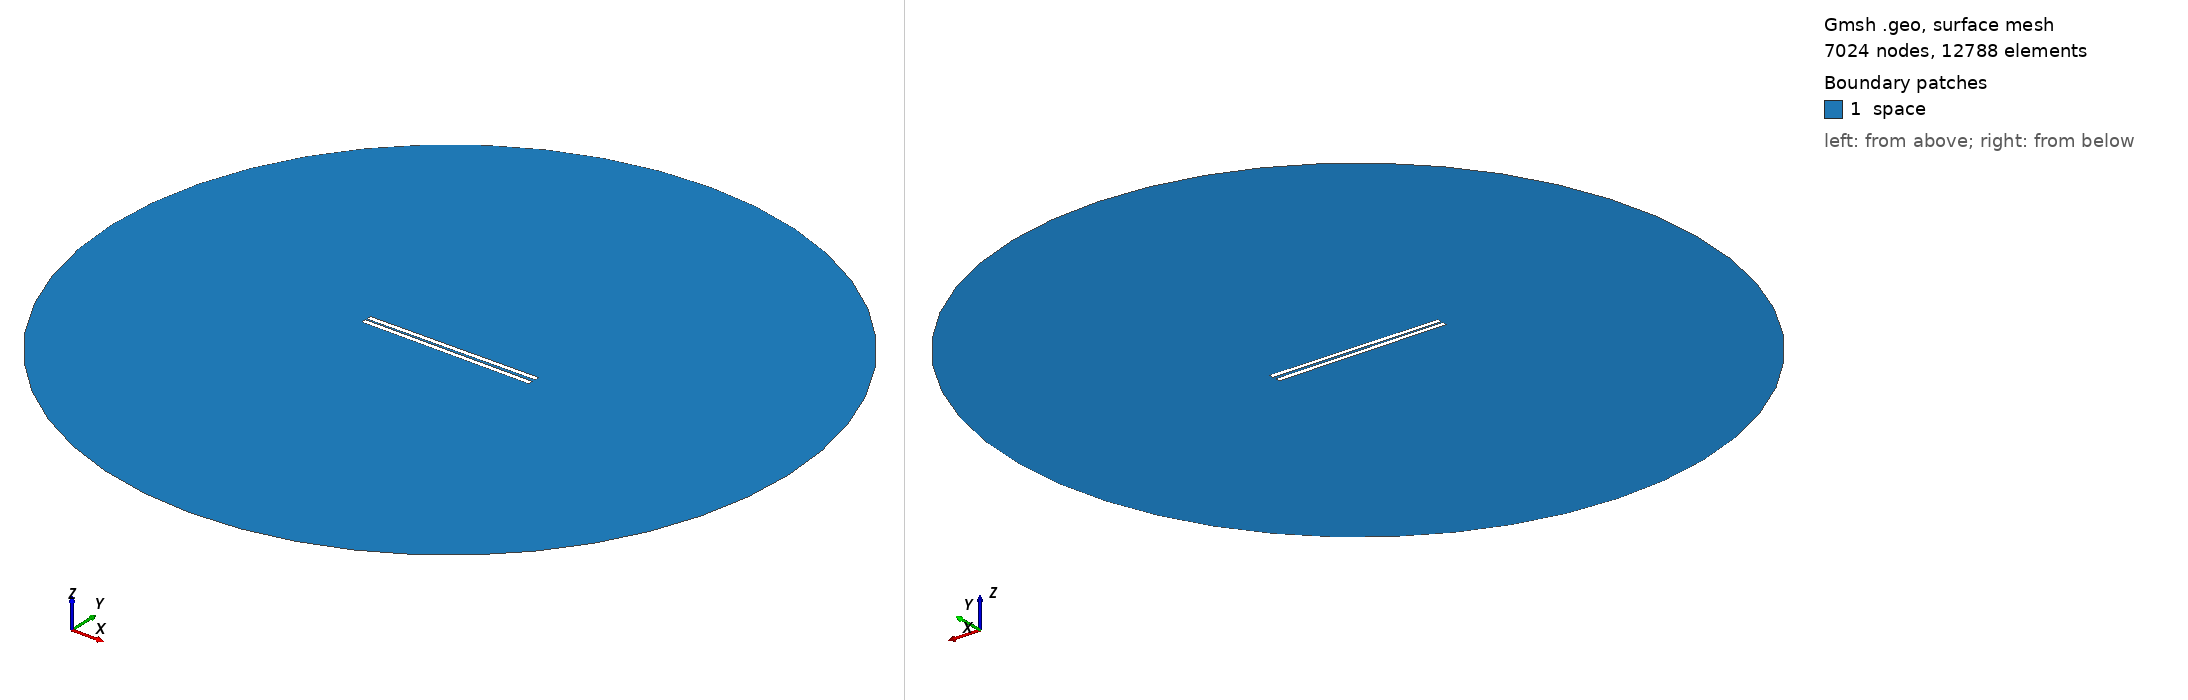

Gmsh geometry script, surface-meshed: 7024 nodes, 12788 surface elements. Boundary patches (legend numbers): 1 space. Left view from above one corner, right view from below the opposite corner. Legend entries are the model's physical surfaces. The drawing asked Gmsh for element sizes between 1% and 20% of the model's largest extent; the script's own settings can give other sizes.

=== 803.geo (drawn) ===
// Set the geometry kernel
SetFactory("OpenCASCADE");

//---------------------------------------
// Rectangles
//---------------------------------------

// Rectangle 1 (top)
Point(1) = {-49.455555555555556, 0.75, 0, 1.0};
Point(2) = {49.455555555555556, 0.75, 0, 1.0};
Point(3) = {49.455555555555556, 3.6611111111111114, 0, 1.0};
Point(4) = {-49.455555555555556, 3.6611111111111114, 0, 1.0};

Line(1) = {1, 2};
Line(2) = {2, 3};
Line(3) = {3, 4};
Line(4) = {4, 1};

Line Loop(1) = {1, 2, 3, 4};
Plane Surface(1) = {1};

Rotate { {0, 0, 1}, {0,  0.75,  0}, 0.01 } {
  Surface{1};
}

// Rectangle 2 (bottom)
Point(5) = {-49.455555555555556, -0.75, 0, 1.0};
Point(6) = {49.455555555555556, -0.75, 0, 1.0};
Point(7) = {49.455555555555556, -3.6611111111111114, 0, 1.0};
Point(8) = {-49.455555555555556, -3.6611111111111114, 0, 1.0};

Line(5) = {5, 6};
Line(6) = {6, 7};
Line(7) = {7, 8};
Line(8) = {8, 5};

Line Loop(2) = {5, 6, 7, 8};
Plane Surface(2) = {2}; 


//---------------------------------------
// Circle
//---------------------------------------

// Define points
Point(9) = {0, 0, 0};        // Center
Point(10) = {200, 0, 0};     // Start point
Point(11) = {0, 200, 0};     // 90 degrees
Point(12) = {-200, 0, 0};    // 180 degrees
Point(13) = {0, -200, 0};    // 270 degrees

// Define circle arcs (each needs start, center, end)
Circle(9) = {10, 9, 11};
Circle(10) = {11, 9, 12};
Circle(11) = {12, 9, 13};
Circle(12) = {13, 9, 10};

// Define curve loop and surface if needed
Curve Loop(3) = {9, 10, 11, 12};
Surface(3) = {3};

//---------------------------------------
// Define Physical Groups
//---------------------------------------                

//--- Physical Curves
// Physical groups for boundaries
Physical Line("force_segment", 10) = {1};
Physical Line("upper_plate", 11) = {2, 3, 4};
Physical Line("lower_plate", 12) = {5, 6, 7, 8};
Physical Line("boundary", 20) = {9, 10, 11, 12};

// Subtract Rectangles from Circle
BooleanDifference{ Surface{3}; Delete; }{ Surface{1}; Surface{2}; Delete; }
//--- Physical Surfaces
Physical Surface("space", 30) = {3};


//---------------------------------------
// Fine mesh near the plates
//--------------------------------------- 

// Define a distance field for mesh refinement
Field[1] = Distance;
Field[1].CurvesList = {1, 2, 3, 4, 5, 6, 7, 8};  // Rectangle curves
Field[1].NumPointsPerCurve = 200;

c = 0.3;
// Define threshold field to control mesh size based on distance to attractor
Field[2] = Threshold;
Field[2].IField = 1;
Field[2].LcMin = c; // Minimum element size near the attractor
Field[2].LcMax = 100*c;  // Maximum element size away from the attractor
Field[2].DistMin = 0.01;
Field[2].DistMax = 40;

Background Field = 2;

//---------------------------------------
// 6. Generate the Mesh
//---------------------------------------
Mesh 2;  // 2D mesh generation
